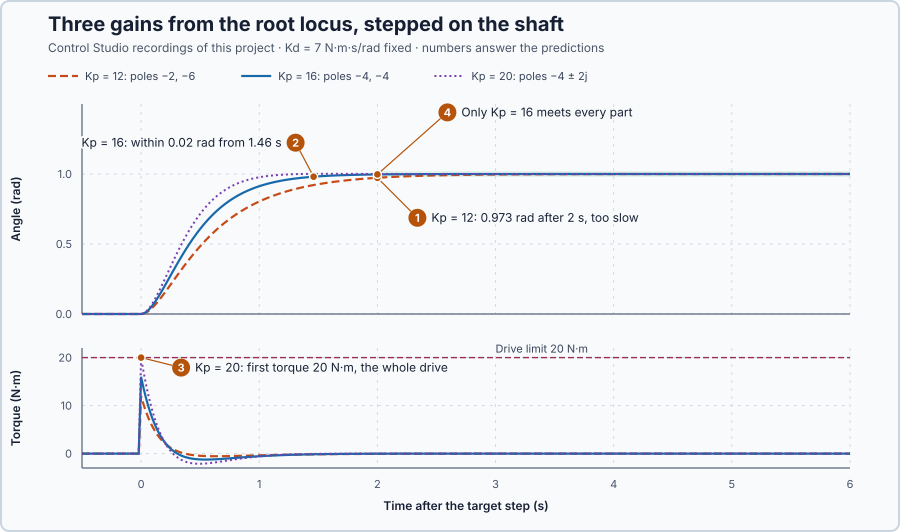

Data behind this chart, as committed beside it:
time_s, target_rad, angle_kp16_rad, angle_kp12_rad, angle_kp20_rad, torque_kp16_nm, torque_kp12_nm, torque_kp20_nm
-1.0, 0, 0, 0, 0, 0, 0, 0
-0.98, 0, 0, 0, 0, 0, 0, 0
-0.96, 0, 0, 0, 0, 0, 0, 0
-0.94, 0, 0, 0, 0, 0, 0, 0
-0.92, 0, 0, 0, 0, 0, 0, 0
-0.9, 0, 0, 0, 0, 0, 0, 0
-0.88, 0, 0, 0, 0, 0, 0, 0
-0.86, 0, 0, 0, 0, 0, 0, 0
-0.84, 0, 0, 0, 0, 0, 0, 0
-0.82, 0, 0, 0, 0, 0, 0, 0
-0.8, 0, 0, 0, 0, 0, 0, 0
-0.78, 0, 0, 0, 0, 0, 0, 0
-0.76, 0, 0, 0, 0, 0, 0, 0
-0.74, 0, 0, 0, 0, 0, 0, 0
-0.72, 0, 0, 0, 0, 0, 0, 0
-0.7, 0, 0, 0, 0, 0, 0, 0
-0.68, 0, 0, 0, 0, 0, 0, 0
-0.66, 0, 0, 0, 0, 0, 0, 0
-0.64, 0, 0, 0, 0, 0, 0, 0
-0.62, 0, 0, 0, 0, 0, 0, 0
-0.6, 0, 0, 0, 0, 0, 0, 0
-0.58, 0, 0, 0, 0, 0, 0, 0
-0.56, 0, 0, 0, 0, 0, 0, 0
-0.54, 0, 0, 0, 0, 0, 0, 0
-0.52, 0, 0, 0, 0, 0, 0, 0
-0.5, 0, 0, 0, 0, 0, 0, 0
-0.48, 0, 0, 0, 0, 0, 0, 0
-0.46, 0, 0, 0, 0, 0, 0, 0
-0.44, 0, 0, 0, 0, 0, 0, 0
-0.42, 0, 0, 0, 0, 0, 0, 0
-0.4, 0, 0, 0, 0, 0, 0, 0
-0.38, 0, 0, 0, 0, 0, 0, 0
-0.36, 0, 0, 0, 0, 0, 0, 0
-0.34, 0, 0, 0, 0, 0, 0, 0
-0.32, 0, 0, 0, 0, 0, 0, 0
-0.3, 0, 0, 0, 0, 0, 0, 0
-0.28, 0, 0, 0, 0, 0, 0, 0
-0.26, 0, 0, 0, 0, 0, 0, 0
-0.24, 0, 0, 0, 0, 0, 0, 0
-0.22, 0, 0, 0, 0, 0, 0, 0
-0.2, 0, 0, 0, 0, 0, 0, 0
-0.18, 0, 0, 0, 0, 0, 0, 0
-0.16, 0, 0, 0, 0, 0, 0, 0
-0.14, 0, 0, 0, 0, 0, 0, 0
-0.12, 0, 0, 0, 0, 0, 0, 0
-0.1, 0, 0, 0, 0, 0, 0, 0
-0.08, 0, 0, 0, 0, 0, 0, 0
-0.06, 0, 0, 0, 0, 0, 0, 0
-0.04, 0, 0, 0, 0, 0, 0, 0
-0.02, 0, 0, 0, 0, 0, 0, 0
0.0, 1, 0, 0, 0, 16, 12, 20
0.02, 1, 0.003179, 0.002384, 0.003973, 13.73, 10.31, 17.15
0.04, 1, 0.01218, 0.009137, 0.01522, 11.73, 8.831, 14.6
0.06, 1, 0.02604, 0.01955, 0.03253, 9.961, 7.543, 12.33
0.08, 1, 0.04393, 0.03299, 0.05483, 8.406, 6.42, 10.32
0.1, 1, 0.06509, 0.04893, 0.08118, 7.038, 5.441, 8.529
0.12, 1, 0.08889, 0.0669, 0.1107, 5.839, 4.589, 6.951
0.14, 1, 0.1148, 0.08651, 0.1428, 4.789, 3.849, 5.561
0.16, 1, 0.1422, 0.1074, 0.1766, 3.871, 3.206, 4.342
0.18, 1, 0.1709, 0.1293, 0.2118, 3.071, 2.648, 3.277
... 291 more rows
